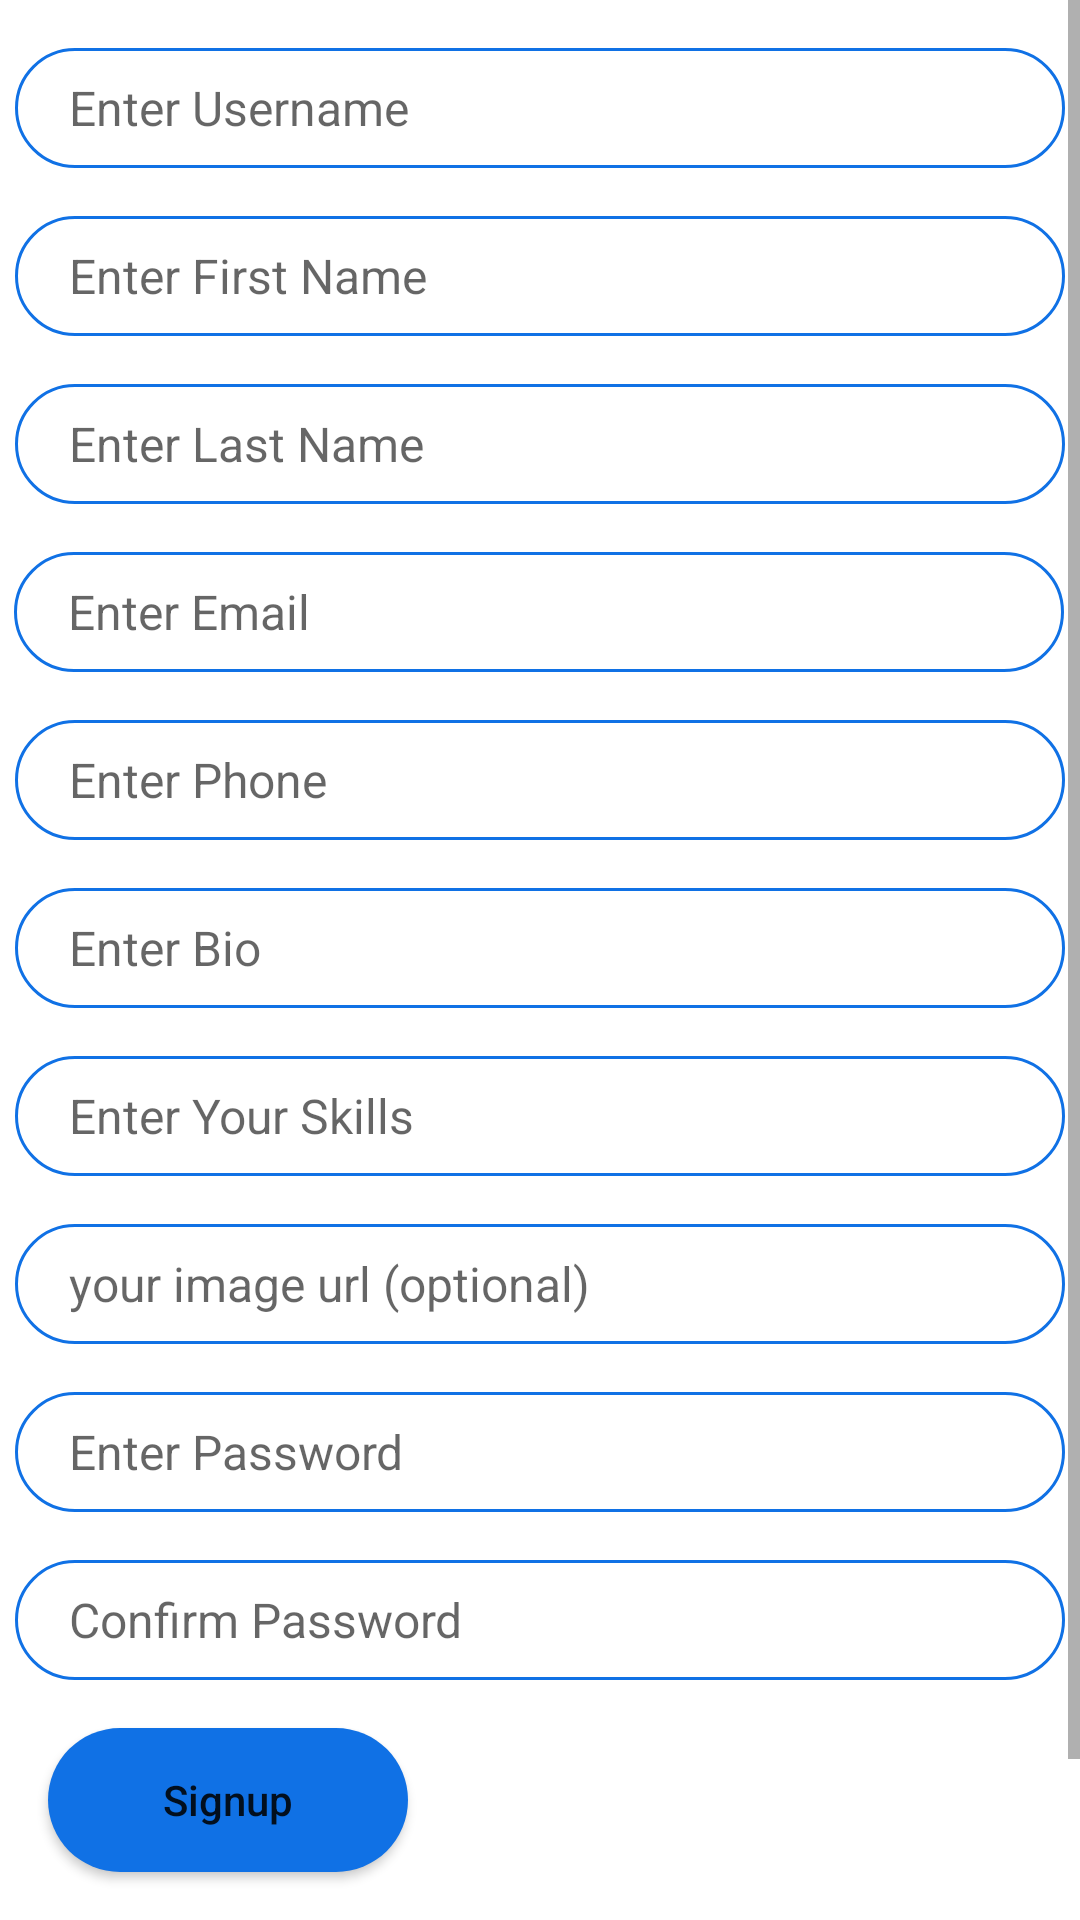

Produce the Android XML layout that renders to this screen, including the resource entries it uses.
<!-- AndroidManifest.xml: application theme Theme.Tabadol -->
<!-- res/layout/activity_signup.xml -->
<?xml version="1.0" encoding="utf-8"?>

<ScrollView
    xmlns:android="http://schemas.android.com/apk/res/android"
    xmlns:app="http://schemas.android.com/apk/res-auto"
    xmlns:tools="http://schemas.android.com/tools"
    android:layout_width="match_parent"
    android:layout_height="match_parent">


    <androidx.constraintlayout.widget.ConstraintLayout
        android:layout_width="match_parent"
        android:layout_height="match_parent"
        tools:context=".SignupActivity">


        <Button
            android:id="@+id/button_signup"
            android:layout_width="@dimen/button_width"
            android:layout_height="wrap_content"
            android:layout_marginStart="16dp"
            android:layout_marginTop="16dp"
            android:background="@drawable/button_v2"
            android:text="@string/signup"
            android:textAllCaps="false"
            android:textSize="@dimen/text_size_small"
            app:layout_constraintStart_toStartOf="parent"
            app:layout_constraintTop_toBottomOf="@+id/edit_text_confirm_password" />

        <EditText
            android:id="@+id/edit_text_confirm_password"
            android:layout_width="@dimen/edit_text_width"
            android:layout_height="@dimen/edit_text_height"
            android:layout_marginStart="16dp"
            android:layout_marginTop="16dp"
            android:layout_marginEnd="16dp"
            android:background="@drawable/round_border"
            android:ems="10"
            android:hint="@string/confirm_password_hint"
            android:inputType="textPassword"
            android:paddingLeft="@dimen/left_indent"
            android:textColor="@color/black"
            android:textSize="@dimen/text_size"
            app:layout_constraintEnd_toEndOf="parent"
            app:layout_constraintStart_toStartOf="parent"
            app:layout_constraintTop_toBottomOf="@+id/edit_text_password" />

        <TextView
            android:id="@+id/textView10"
            android:layout_width="wrap_content"
            android:layout_height="wrap_content"
            android:layout_marginStart="12dp"
            android:layout_marginTop="22dp"
            android:layout_marginBottom="16dp"
            android:paddingTop="@dimen/padding_top"
            android:text="@string/have_account_text"
            android:textColor="@color/black"
            android:textSize="@dimen/text_size"
            app:layout_constraintBottom_toBottomOf="parent"
            app:layout_constraintStart_toStartOf="parent"
            app:layout_constraintTop_toBottomOf="@+id/button_signup"
            app:layout_constraintVertical_bias="0.0" />

        <TextView
            android:id="@+id/text_login"
            android:layout_width="wrap_content"
            android:layout_height="wrap_content"

            android:layout_marginStart="@dimen/padding_left"
            android:text="@string/login"
            android:textColor="@color/custom_blue"
            android:textSize="@dimen/text_size"
            app:layout_constraintBaseline_toBaselineOf="@+id/textView10"
            app:layout_constraintStart_toEndOf="@+id/textView10" />

        <EditText
            android:id="@+id/edit_text_lastname"
            android:layout_width="@dimen/edit_text_width"
            android:layout_height="@dimen/edit_text_height"
            android:layout_marginStart="16dp"
            android:layout_marginTop="16dp"
            android:layout_marginEnd="16dp"
            android:background="@drawable/round_border"
            android:hint="@string/lastname_hint"
            android:paddingLeft="@dimen/left_indent"
            android:textColor="@color/black"
            android:textSize="@dimen/text_size"
            app:layout_constraintEnd_toEndOf="parent"
            app:layout_constraintStart_toStartOf="parent"
            app:layout_constraintTop_toBottomOf="@+id/edit_text_firstname" />

        <EditText
            android:id="@+id/edit_text_phone"
            android:layout_width="@dimen/edit_text_width"
            android:layout_height="@dimen/edit_text_height"
            android:layout_marginStart="16dp"
            android:layout_marginTop="16dp"
            android:layout_marginEnd="16dp"
            android:background="@drawable/round_border"
            android:hint="@string/phone_hint"
            android:paddingLeft="@dimen/left_indent"
            android:textColor="@color/black"
            android:textSize="@dimen/text_size"
            app:layout_constraintEnd_toEndOf="parent"
            app:layout_constraintStart_toStartOf="parent"
            app:layout_constraintTop_toBottomOf="@+id/edit_text_email" />

        <EditText
            android:id="@+id/edit_text_Bio_signup"
            android:layout_width="@dimen/edit_text_width"
            android:layout_height="@dimen/edit_text_height"
            android:layout_marginStart="16dp"
            android:layout_marginTop="16dp"
            android:layout_marginEnd="16dp"
            android:background="@drawable/round_border"
            android:hint="Enter Bio"
            android:paddingLeft="@dimen/left_indent"
            android:textColor="@color/black"
            android:textSize="@dimen/text_size"
            app:layout_constraintEnd_toEndOf="parent"
            app:layout_constraintStart_toStartOf="parent"
            app:layout_constraintTop_toBottomOf="@+id/edit_text_phone" />

        <EditText
            android:id="@+id/edit_text_Skills_signup"
            android:layout_width="@dimen/edit_text_width"
            android:layout_height="@dimen/edit_text_height"
            android:layout_marginStart="16dp"
            android:layout_marginTop="16dp"
            android:layout_marginEnd="16dp"
            android:background="@drawable/round_border"
            android:hint="Enter Your Skills"
            android:paddingLeft="@dimen/left_indent"
            android:textColor="@color/black"
            android:textSize="@dimen/text_size"
            app:layout_constraintEnd_toEndOf="parent"
            app:layout_constraintStart_toStartOf="parent"
            app:layout_constraintTop_toBottomOf="@+id/edit_text_Bio_signup" />

        <EditText
            android:id="@+id/edit_text_image_url_signup2"
            android:layout_width="@dimen/edit_text_width"
            android:layout_height="@dimen/edit_text_height"
            android:layout_marginStart="16dp"
            android:layout_marginTop="16dp"
            android:layout_marginEnd="16dp"
            android:background="@drawable/round_border"
            android:hint="your image url (optional)"
            android:paddingLeft="@dimen/left_indent"
            android:textColor="@color/black"
            android:textSize="@dimen/text_size"
            app:layout_constraintEnd_toEndOf="parent"
            app:layout_constraintStart_toStartOf="parent"
            app:layout_constraintTop_toBottomOf="@+id/edit_text_Skills_signup" />

        <EditText
            android:id="@+id/username_signup"
            android:layout_width="@dimen/edit_text_width"
            android:layout_height="@dimen/edit_text_height"
            android:layout_marginStart="16dp"
            android:layout_marginTop="16dp"
            android:layout_marginEnd="16dp"
            android:background="@drawable/round_border"
            android:hint="@string/username_hint"
            android:paddingLeft="@dimen/left_indent"
            android:textColor="@color/black"
            android:textSize="@dimen/text_size"
            app:layout_constraintEnd_toEndOf="parent"
            app:layout_constraintStart_toStartOf="parent"
            app:layout_constraintTop_toTopOf="parent" />

        <EditText
            android:id="@+id/edit_text_password"
            android:layout_width="@dimen/edit_text_width"
            android:layout_height="@dimen/edit_text_height"
            android:layout_marginStart="16dp"
            android:layout_marginTop="16dp"
            android:layout_marginEnd="16dp"
            android:background="@drawable/round_border"
            android:ems="10"
            android:hint="@string/password_hint"
            android:inputType="textPassword"
            android:paddingLeft="@dimen/left_indent"
            android:textColor="@color/black"
            android:textSize="@dimen/text_size"
            app:layout_constraintEnd_toEndOf="parent"
            app:layout_constraintStart_toStartOf="parent"
            app:layout_constraintTop_toBottomOf="@+id/edit_text_image_url_signup2" />

        <EditText
            android:id="@+id/edit_text_email"
            android:layout_width="@dimen/edit_text_width"
            android:layout_height="@dimen/edit_text_height"
            android:layout_marginStart="16dp"
            android:layout_marginTop="16dp"
            android:layout_marginEnd="16dp"
            android:background="@drawable/round_border"
            android:ems="10"
            android:hint="@string/email_hint"
            android:inputType="textEmailAddress"
            android:paddingLeft="@dimen/left_indent"
            android:textColor="@color/black"
            android:textSize="@dimen/text_size"
            app:layout_constraintEnd_toEndOf="parent"
            app:layout_constraintHorizontal_bias="0.52"
            app:layout_constraintStart_toStartOf="parent"
            app:layout_constraintTop_toBottomOf="@+id/edit_text_lastname" />

        <EditText
            android:id="@+id/edit_text_firstname"
            android:layout_width="@dimen/edit_text_width"
            android:layout_height="@dimen/edit_text_height"
            android:layout_marginStart="16dp"
            android:layout_marginTop="16dp"
            android:layout_marginEnd="16dp"
            android:background="@drawable/round_border"
            android:hint="Enter First Name"
            android:paddingLeft="@dimen/left_indent"
            android:textColor="@color/black"
            android:textSize="@dimen/text_size"
            app:layout_constraintEnd_toEndOf="parent"
            app:layout_constraintStart_toStartOf="parent"
            app:layout_constraintTop_toBottomOf="@+id/username_signup" />


    </androidx.constraintlayout.widget.ConstraintLayout>

</ScrollView>
<!-- resources referenced by this layout -->
<resources>
  <color name="black">#FF000000</color>
  <color name="custom_blue">#1071E5</color>
  <dimen name="button_width">120dp</dimen>
  <dimen name="edit_text_height">40dp</dimen>
  <dimen name="edit_text_width">350dp</dimen>
  <dimen name="left_indent">18dp</dimen>
  <dimen name="padding_left">5dp</dimen>
  <dimen name="padding_top">15dp</dimen>
  <dimen name="text_size">16sp</dimen>
  <dimen name="text_size_small">14sp</dimen>
  <!-- drawable button_v2 (drawable) -->
  <?xml version="1.0" encoding="utf-8"?>
  
  <shape xmlns:android="http://schemas.android.com/apk/res/android">
      <solid android:color="@color/light_blue"/>
      <corners android:radius="100dp"/>
  </shape>
  <!-- drawable round_border (drawable) -->
  <?xml version="1.0" encoding="utf-8"?>
  
  <shape android:shape="rectangle" xmlns:android="http://schemas.android.com/apk/res/android">
      <stroke android:color="@color/custom_blue"
          android:width="1dp"/>
      <corners android:radius="100dp"/>
  </shape>
  <string name="confirm_password_hint">Confirm Password</string>
  <string name="email_hint">Enter Email</string>
  <string name="have_account_text">Have an account already? </string>
  <string name="lastname_hint">Enter Last Name</string>
  <string name="login">Login</string>
  <string name="password_hint">Enter Password</string>
  <string name="phone_hint">Enter Phone</string>
  <string name="signup">Signup</string>
  <string name="username_hint">Enter Username</string>
  <style name="Theme.Tabadol" parent="Theme.MaterialComponents.DayNight.DarkActionBar">
          
          
          <item name="colorPrimary">@color/light_blue</item>
          <item name="colorPrimaryVariant">@color/custom_blue</item>
          <item name="colorOnPrimary">@color/white</item>
          
          <item name="colorSecondary">@color/light_blue</item>
          <item name="colorSecondaryVariant">@color/teal_700</item>
          <item name="colorOnSecondary">@color/white</item>
          
          <item name="android:statusBarColor" tools:targetApi="l">?attr/colorPrimaryVariant</item>
  
          
      </style>
  <color name="light_blue">#1071E5</color>
  <color name="white">#FFFFFFFF</color>
  <color name="teal_700">#FF018786</color>
</resources>
